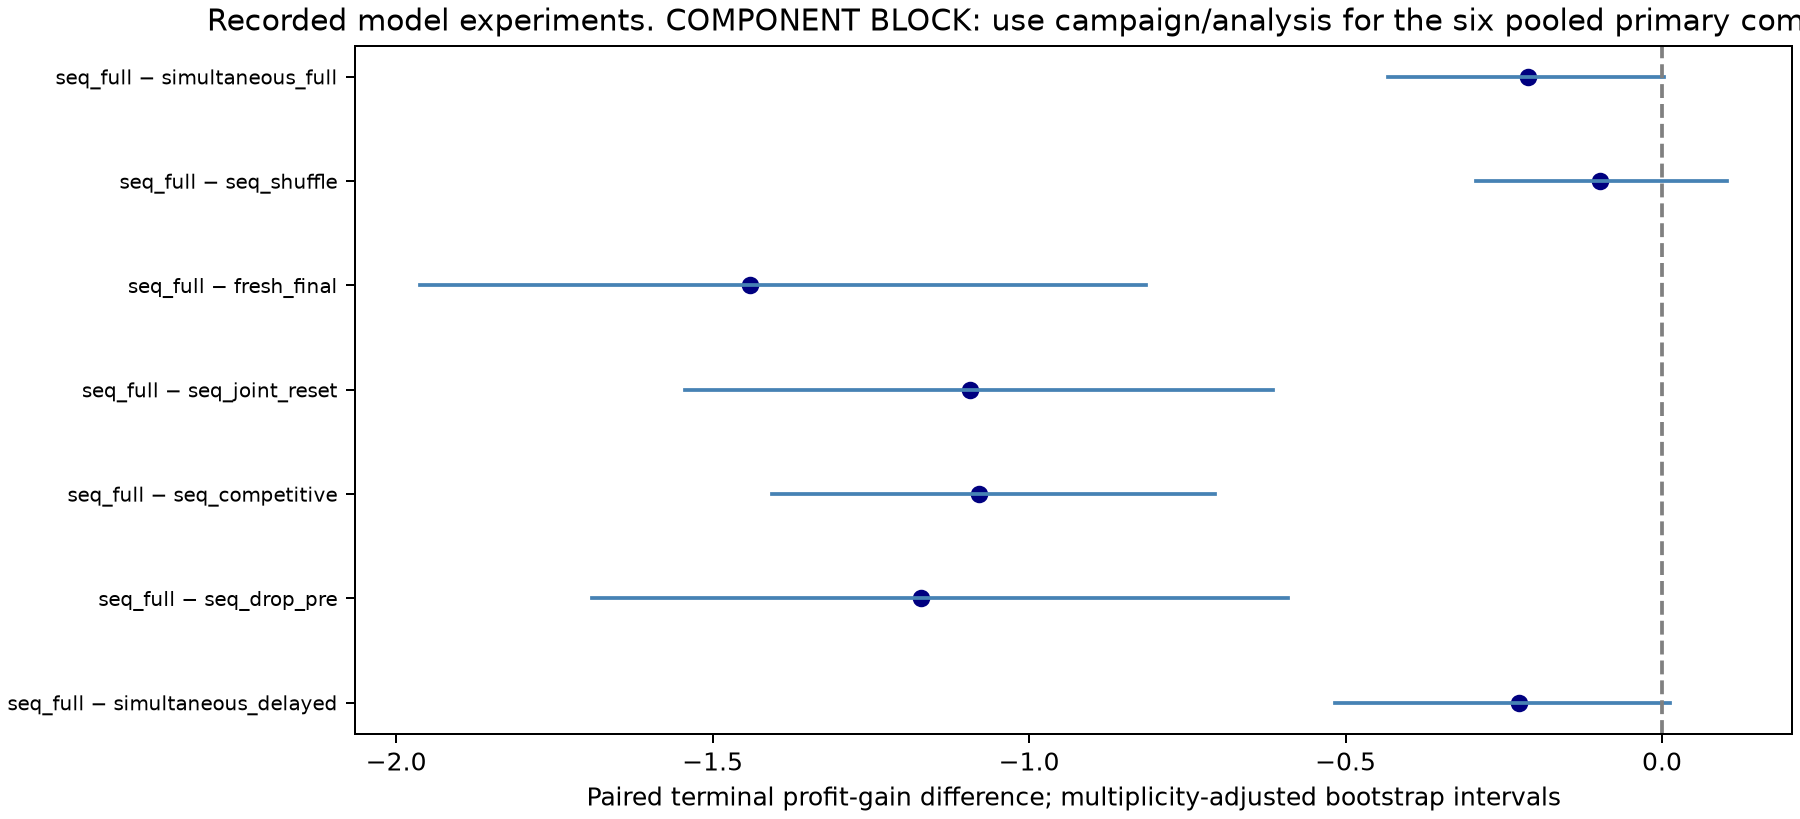

Source data for this figure (header and first rows):
left, right, available, effect, ci_low, ci_high, p_value, clusters, matched_trials, bootstrap_draws, family_size, interval, sign_flip_exact, sign_flip_assumption, family, holm_p_value
sequential_full, simultaneous_delayed, True, -0.2261, -0.5166, 0.01324, 0.07129, 12, 24, 10000, 3, dataset-stratified product-cluster perce…, True, symmetric null distribution of product d…, primary, 0.07129
sequential_full, sequential_drop_pre, True, -1.17, -1.69, -0.5903, 0.001465, 12, 24, 10000, 3, dataset-stratified product-cluster perce…, True, symmetric null distribution of product d…, primary, 0.00293
sequential_full, sequential_competitive, True, -1.08, -1.407, -0.7058, 0.0004883, 12, 24, 10000, 3, dataset-stratified product-cluster perce…, True, symmetric null distribution of product d…, primary, 0.001465
sequential_full, sequential_joint_reset, True, -1.094, -1.544, -0.6152, 0.0004883, 12, 24, 10000, 4, dataset-stratified product-cluster perce…, True, symmetric null distribution of product d…, secondary, 0.001953
sequential_full, fresh_final, True, -1.441, -1.962, -0.8149, 0.001465, 12, 24, 10000, 4, dataset-stratified product-cluster perce…, True, symmetric null distribution of product d…, secondary, 0.004395
sequential_full, sequential_shuffle, True, -0.09775, -0.294, 0.103, 0.2798, 12, 24, 10000, 4, dataset-stratified product-cluster perce…, True, symmetric null distribution of product d…, secondary, 0.2939
sequential_full, simultaneous_full, True, -0.2118, -0.4328, 0.002677, 0.147, 12, 24, 10000, 4, dataset-stratified product-cluster perce…, True, symmetric null distribution of product d…, secondary, 0.2939
